The GitHub repository HarishRaghav25/Rice-and-Maize-pest-detection contains a labelled image folder "classification_dataset" with 16 categories: maize curvularia leaf spot, maize maydis leaf blight, maize sorghum downy mildew, maize turcicum leaf blight, maize healthy, maize aphid, maize fall armyworm, rice bacterial leaf blight, rice brown spot, rice false smut, rice leaf sheath blight, rice healthy, rice leaf folder, rice skipper, rice white stem borer, rice yellow stem borer. Examples follow, each with its label.

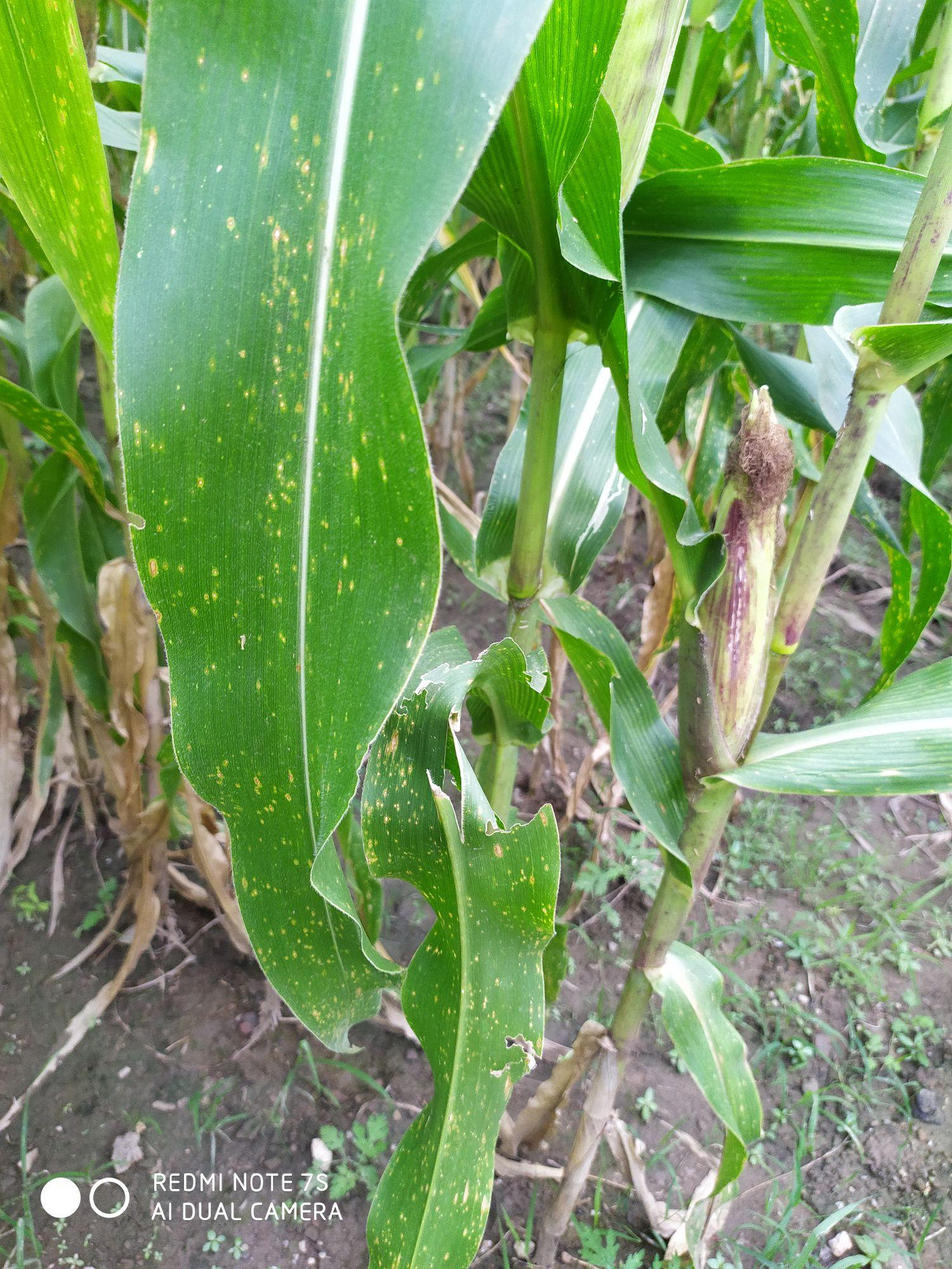
Label: maize curvularia leaf spot

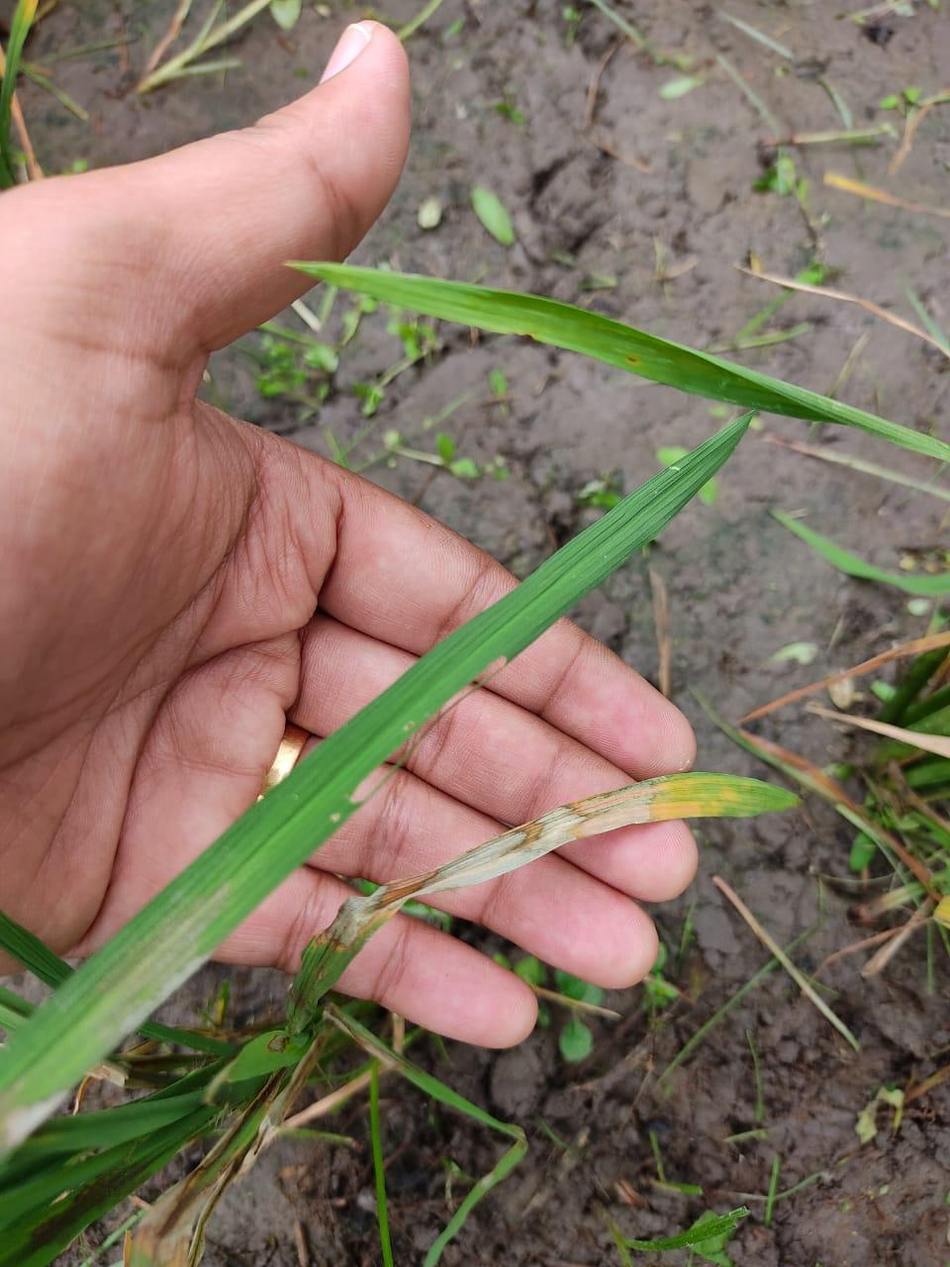
Label: rice leaf sheath blight

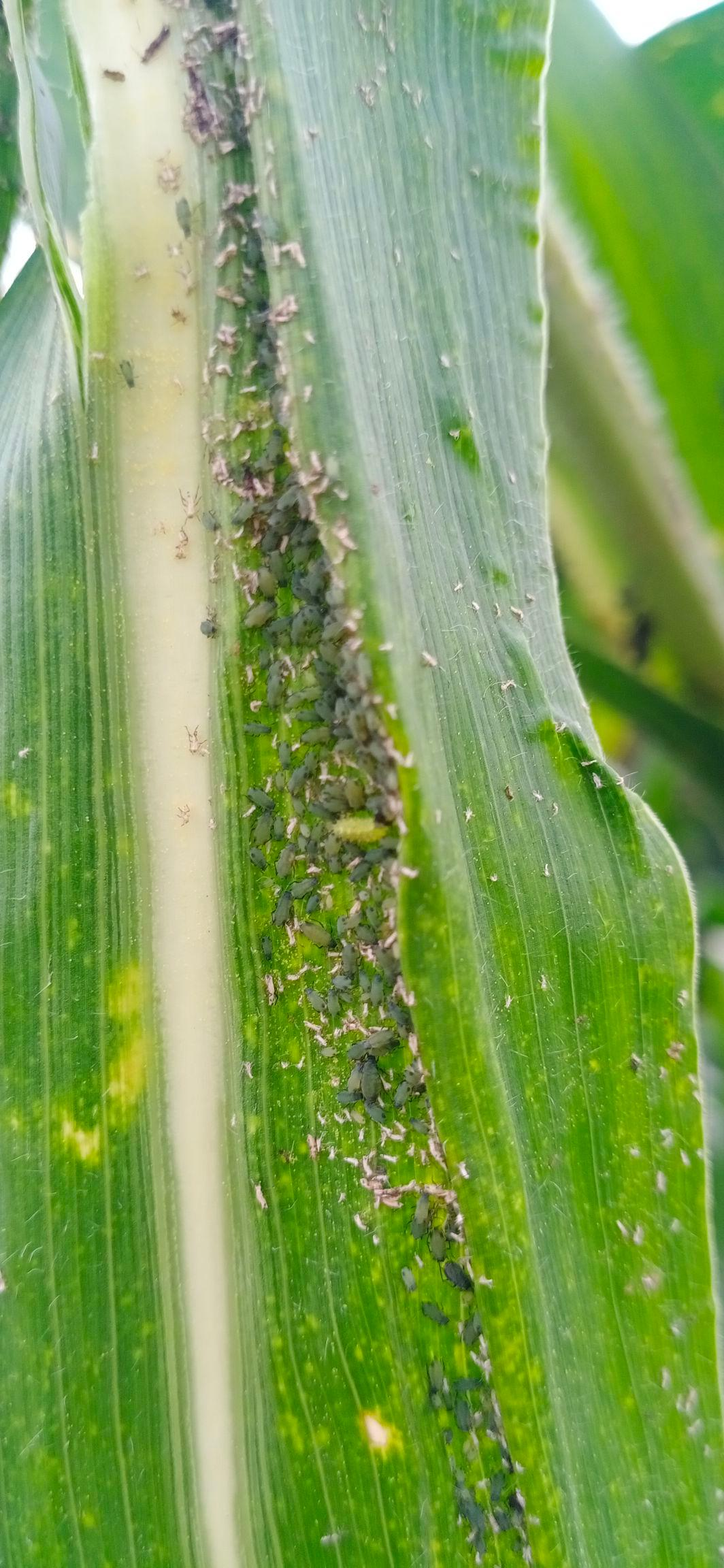
Label: maize aphid

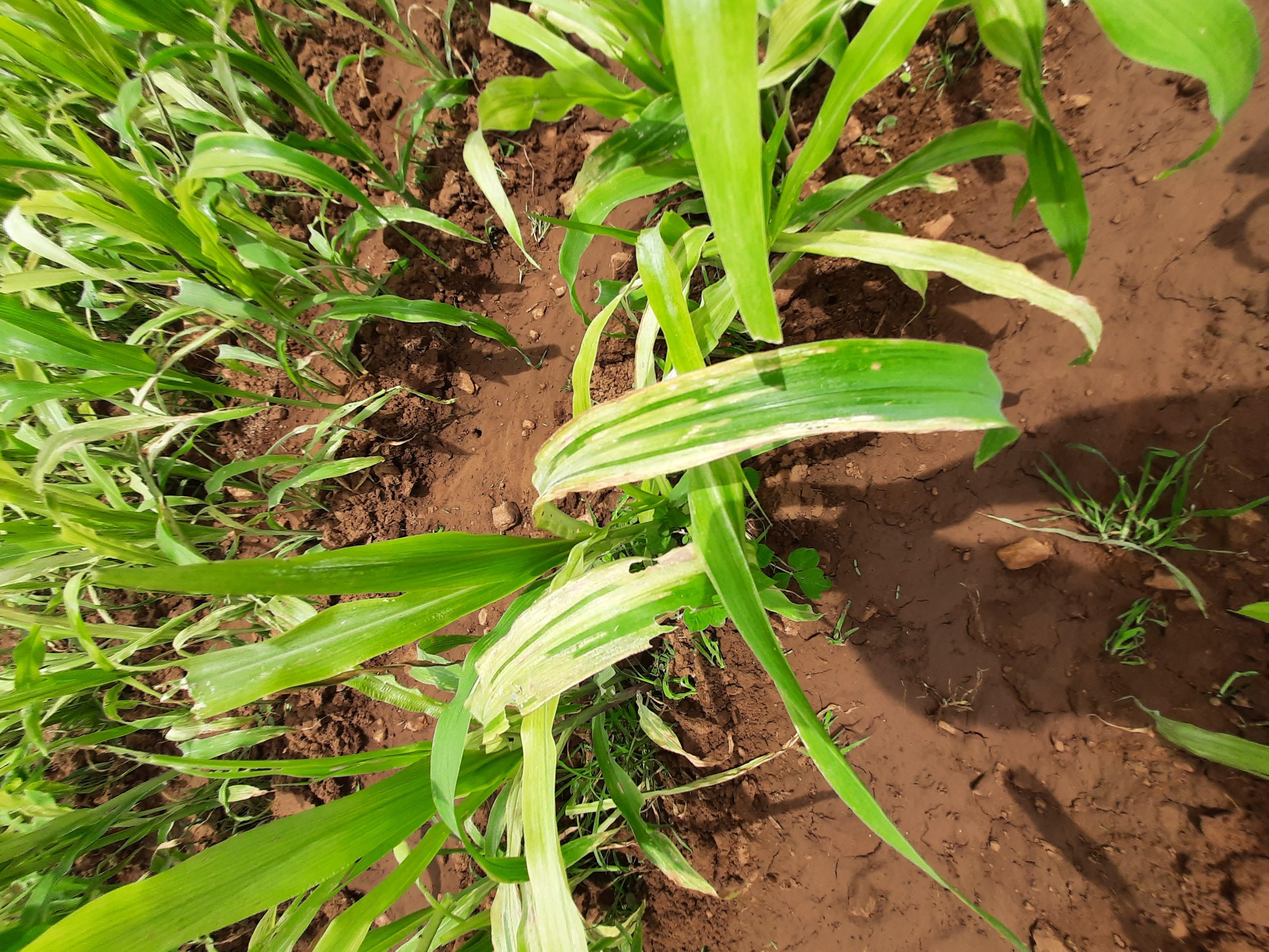
Label: maize sorghum downy mildew

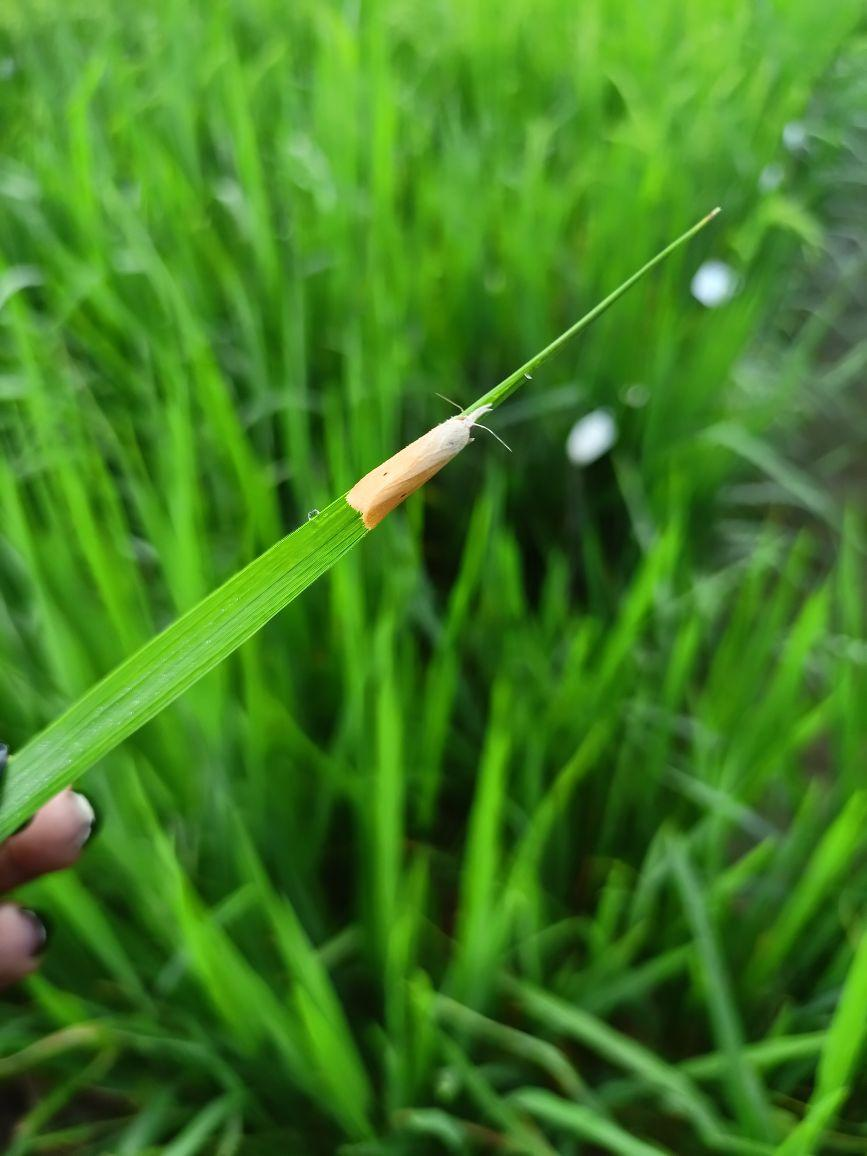
Label: rice yellow stem borer

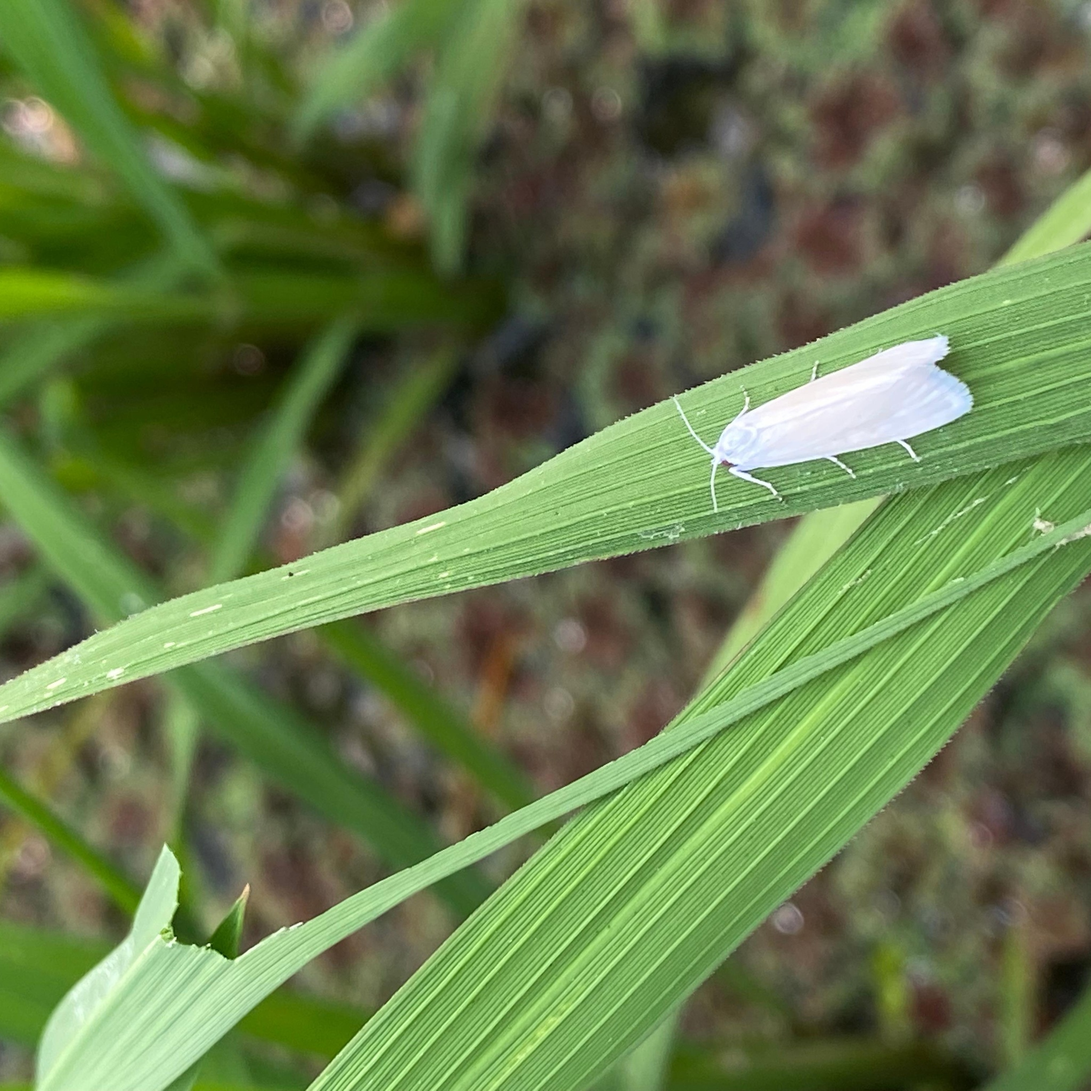
Label: rice white stem borer
